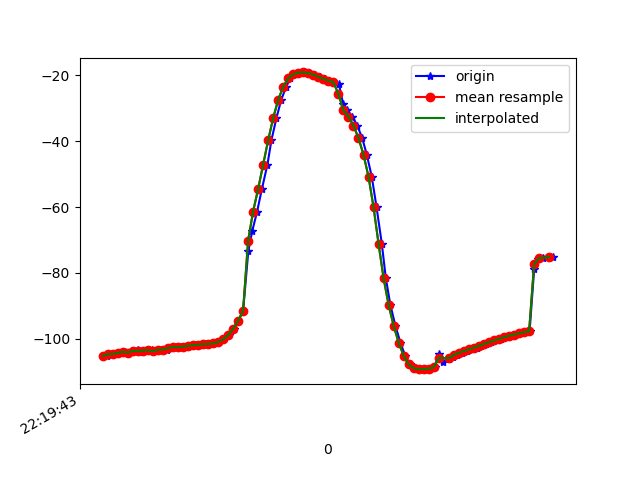

The table this chart was drawn from, first rows:
1617747583217, 443219857913116, -105.306465, 8.954895, -22.433733
1617747583227, 443219877143886, -104.7, 8.799, -23.25
1617747583253, 443219896374656, -104.6, 8.695, -22.9
1617747583276, 443219915605426, -104.4, 8.923, -24.3
1617747583290, 443219934836196, -104, 8.632, -24.25
1617747583302, 443219954066966, -104.3, 8.712, -23.8
1617747583324, 443219973297736, -103.7, 8.54, -24.86
1617747583342, 443219992528506, -103.5, 8.328, -24.71
1617747583357, 443220011759276, -104, 8.791, -24.86
1617747583379, 443220030990046, -103.6, 8.535, -25.67
1617747583399, 443220050220816, -103.5, 8.313, -25.45
1617747583416, 443220069451586, -103.9, 8.867, -25.99
1617747583434, 443220088682356, -103.4, 8.679, -26.61
1617747583458, 443220107913126, -103.3, 8.544, -26.15
1617747583474, 443220127143896, -102.9, 8.597, -27.18
1617747583492, 443220146374666, -102.5, 8.464, -27.42
1617747583511, 443220165605436, -102.7, 8.397, -26.87
1617747583530, 443220184836206, -102.4, 8.244, -27.75
1617747583550, 443220204066976, -102.2, 7.926, -28.09
1617747583568, 443220223297746, -102, 7.773, -28.4
1617747583587, 443220242528516, -101.8, 7.796, -28.46
1617747583611, 443220261759286, -101.7, 7.829, -28.54
1617747583626, 443220280990056, -101.7, 7.784, -28.64
1617747583645, 443220300220826, -101.5, 8.092, -28.91
1617747583664, 443220319451596, -101, 9.292, -29.49
1617747583685, 443220338682366, -100.2, 11.49, -30.38
1617747583702, 443220357913136, -98.99, 14.83, -31.69
1617747583722, 443220377143906, -97.08, 19.59, -33.69
1617747583741, 443220396374676, -94.55, 25.26, -36.54
1617747583760, 443220415605446, -91.67, 31.02, -40.15
1617747583781, 443220434836216, -73.35, 38.08, -44.35
1617747583797, 443220454066986, -67.17, 41.7, -50.46
1617747583816, 443220473297756, -61.36, 46.57, -58.01
1617747583835, 443220492528526, -54.52, 50.49, -67.02
1617747583857, 443220511759296, -47.13, 53.16, -77.09
1617747583873, 443220530990066, -39.71, 54.58, -87.64
1617747583893, 443220550220836, -32.95, 54.92, -97.98
1617747583912, 443220569451606, -27.43, 54.44, -107.5
1617747583932, 443220588682376, -23.44, 53.52, -115.5
1617747583948, 443220607913146, -20.9, 52.43, -122.4
1617747583968, 443220627143916, -19.64, 51.38, -128.1
1617747583987, 443220646374686, -19.15, 50.49, -133
1617747584005, 443220665605456, -19.09, 49.82, -136.9
1617747584024, 443220684836226, -19.31, 49.37, -140
1617747584045, 443220704066996, -19.78, 49.18, -142.2
1617747584067, 443220723297766, -20.41, 49.3, -143.7
1617747584085, 443220742528536, -21.05, 49.63, -144.5
1617747584100, 443220761759306, -21.56, 50.12, -144.6
1617747584120, 443220780990076, -22.05, 50.8, -144.1
1617747584142, 443220800220846, -22.61, 51.74, -143.1
1617747584159, 443220819451616, -28.72, 48.25, -134
1617747584176, 443220838682386, -30.6, 52.31, -135.2
1617747584196, 443220857913156, -32.5, 56.43, -135.5
1617747584215, 443220877143926, -35.22, 58.53, -131
1617747584235, 443220896374696, -39.06, 60.67, -125.2
1617747584253, 443220915605466, -44.07, 62.61, -118
1617747584273, 443220934836236, -50.8, 64.32, -108.9
1617747584292, 443220954067006, -60.05, 65.58, -97.33
1617747584313, 443220973297776, -71.18, 65.71, -83.89
1617747584329, 443220992528546, -81.64, 64.47, -70.96
1617747584347, 443221011759316, -89.73, 62.24, -60.22
... 34 more rows
